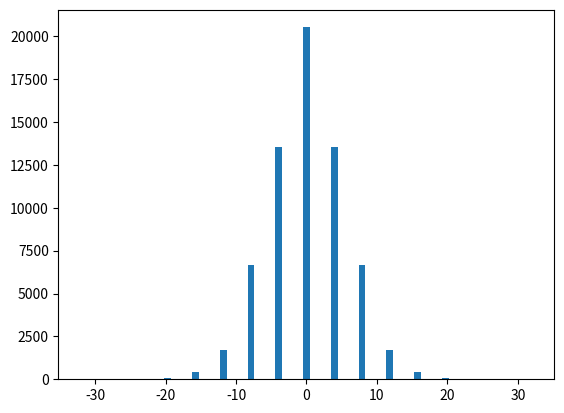
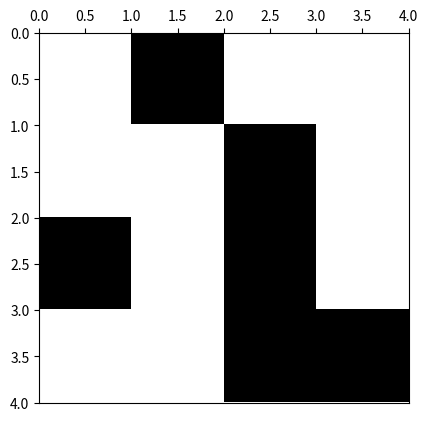

These figures' Python source, in order:
# -*- coding: utf-8 -*-
from __future__ import division
import os
from time import time
import datetime

import numpy as np
import matplotlib.pyplot as plt
import matplotlib.colors as colors
import pandas as pd


def save_csv(data, data_headers=None, data_index=None, file_name=None,
             relevant_info=None, print_data=True):
    """
    Uso:    data debe contener listas que serán las columnas de un archivo CSV que se guardará
            con nombre file_name. relevant_info agrega comentarios en primeras líneas del
            archivo.

    Recibe:
        data: array of arrays, shape=(nx,ny)    ->  cada columna es una columna del archivo.
        data_headers:  numpy array, shape=(ny,) ->  nombres de las columnas
        data_index:  numpy array, shape=(nx,)   ->  nombres de las filas
        file_name: str                      ->  nombre del archivo en el que se guardarán datos.
        relevant_info: list of str          ->  información que se agrega como comentario en
                                                primeras líneas. Cada elemento de esta lista
                                                se agrega como una nueva línea.
        print_data: bool                    ->  decide si imprime datos guardados, en pantalla.
    
    Devuelve:
        data_pdDF: pd.DataFrame             ->  archivo con datos formato "pandas data frame".
        guarda archivo con datos e inforamación relevante en primera línea.
    """
    
    data_pdDF = pd.DataFrame(data, columns=data_headers, index=data_index)

    # Asigna nombre al archivo para que se guarde en el folder en el que está
    # guardado el script que lo usa
    script_dir = os.path.dirname(os.path.abspath(__file__))
    if file_name==None:
        now = datetime.datetime.now()
        #path completa para este script
        file_name = (script_dir + '/' + 'csv-file-%.4d%.2d%.2d%.2d%.2d%.2d.csv'
                                        %(now.year,now.month,now.day,now.hour,
                                          now.minute,now.second))

    # Crea archivo CSV y agrega comentarios relevantes dados como input
    if relevant_info:
        
        # Agregamos información relevante en primeras líneas
        with open(file_name,mode='w') as file_csv:
            for info in list(relevant_info):
                file_csv.write('# '+info+'\n')
        file_csv.close()

        # Usamos pandas para escribir en archivo formato csv.
        with open(file_name,mode='a') as file_csv:
            data_pdDF.to_csv(file_csv)
        file_csv.close()

    else:
        with open(file_name,mode='w') as file_csv:
            data_pdDF.to_csv(file_csv)
        file_csv.close()
    
    # Imprime datos en pantalla.
    if print_data==True:
        print(data_pdDF)

    return data_pdDF

def ising_microstates(L=2):
    # Tamaño del sistema
    N = L * L
    
    t_0 = time()

    # Lista en la que se guardan explícitamente todos los microestados (2**N en total)
    # cada fila del array representará un microestado diferente
    microstates = np.array([[0] * N] * 2**N)
    
    # La primera mitad de los microestados
    # El procedimiento consiste en que en cada paso, para el espín i-esimo se llena 
    # estratégicamente en la mitad los microestados con 1 y en la otra mitad con -1,
    # así se obtienen todas las configuraciones posibles. 
    for i in range(N):
        index_factor = int(2**N  / 2**(i+1))
        for j in range(2**i):
            microstates[j*index_factor : (j+1)*index_factor, i] = (-1)**j
    
    # La segunda mitad de los microestados son los estados opuestos a los de la primera
    # mitad
    microstates[int((2 ** N) / 2):,:] = - np.copy(microstates[:int((2 ** N) / 2), :])
    
    t_1 = time()
    comp_time = t_1 - t_0
    print('Explicit microstates:  L = %d --> computation time = %.3f'%(L,comp_time))

    return microstates

def ising_neighbours(L=2):
    """
    vecinos del espin i en el formato {i: (derecha, izquierda, abajo, arriba)}

    derecha = número de 'fila' anterior * número de espines por fila 
              + ubicación relativa en fila de espín de la dereha teniendo en cuenta
                condiciones de frontera períodicas (módulo L)
    
    abajo = posición de espín + número de espines por fila, teniendo en cuenta
                                condiciones de frontera periódicas (módulo N) 
    
    izquierda = número de 'fila' anterior * número de espines por fila 
                + ubicación relativa en fila de espín de la izquierda, teniendo en 
                  cuenta condiciones de frontera períodicas (módulo L)

    arriba = posición de espín - número de espines por fila, teniendo en cuenta
                                 condiciones de frontera periódicas (módulo N) 
    """
    N  = L * L
    ngbrs = {i: ((i//L)*L + (i+1)%L, (i+L) % N,
               (i//L)*L + (i-1)%L, (i-L) % N) for i in range(N)}
    return ngbrs

def ising_energy(microstates, ngbrs, J=1, save_data=False, data_file_name=None):
    t_0 = time()

    energies = []
    N = len(ngbrs)
    for microstate_j in microstates:
        energy_j = 0
        for i in range(N):
            for ngbr in ngbrs[i]:
                energy_j -=  microstate_j[i]*microstate_j[ngbr]
        energies.append(energy_j)
    
    # En el algoritmo hemos contado cada contribución de energía 2 veces, por tanto se
    # debe hacer la corrección. Además se agrega el factor de la integral de intercambio.
    energies = 0.5 * J * np.array(energies)

    # Guardamos datos de energías
    if save_data:
        if not data_file_name:
            now = datetime.datetime.now()
            data_file_name =  ('ising-energy-data-L_%d-date_%.4d%.2d%.2d%.2d%.2d%.2d.eps'
                                        %(L,now.year,now.month,now.day,now.hour,
                                          now.minute,now.second))
        script_dir = os.path.dirname(os.path.abspath(__file__))
        data_file_name = script_dir + '/' + data_file_name
        relevant_info = ['Ising 2d energies: all microstates. L=%d.'%L]
        save_csv(energies,file_name=data_file_name,relevant_info=relevant_info)

    t_1 = time()
    comp_time = t_1-t_0

    print('Explicit energies:  L = %d --> computation time = %.3f'%(L,comp_time))

    return energies

def ising_config_plot(config, show_plot=True, save_plot=False, plot_file_name=None):
    
    L = int(len(config)**0.5)
    bw_cmap = colors.ListedColormap(['black', 'white'])
    
    fig, ax = plt.subplots(1, 1)
    ax.xaxis.set_ticks_position('top')
    ax.imshow(arrayy.reshape(L,L), cmap=bw_cmap, extent=(0,L,L,0))
    if save_plot:
        if not plot_file_name:
            now = datetime.datetime.now()
            plot_file_name =  ('ising-config-plot-L_%d-date_%.4d%.2d%.2d%.2d%.2d%.2d.eps'
                                        %(L,now.year,now.month,now.day,now.hour,
                                          now.minute,now.second))
        script_dir = os.path.dirname(os.path.abspath(__file__))
        plot_file_name = script_dir + '/' + plot_file_name
        plt.savefig(plot_file_name)
    if show_plot:
        plt.show()
    return

def ising_energy_plot(energies, L, show_plot=True, save_plot=False, plot_file_Name=None):
    x_lim = [0, 0, 10, 18, 30, 55, 80]

    plt.xlim(-1*x_lim[L],x_lim[L])
    plt.hist(energies, bins=L**3+1)
    if save_plot:
        if not plot_file_Name:
            now = datetime.datetime.now()
            plot_file_Name =  ('ising-energy-plot-L_%d-date_%.4d%.2d%.2d%.2d%.2d%.2d.eps'
                                        %(L,now.year,now.month,now.day,now.hour,
                                          now.minute,now.second))
        script_dir = os.path.dirname(os.path.abspath(__file__))
        plot_file_Name = script_dir + '/' + plot_file_Name
        plt.savefig(plot_file_Name)
    if show_plot:
        plt.show()
    plt.close()

    return


############
############ test ising plots
############

L = 4
arrayy = ising_microstates(L)
neighbours = ising_neighbours(L)
print(neighbours)
energies = ising_energy(arrayy,neighbours)
plt.hist(energies, bins=L**3+1)
plt.show()
plt.close()
print(pd.DataFrame(arrayy))
microstate_plot = 2 ** (L*L) - np.random.randint(1, 2 ** (L*L))
arrayy = arrayy[microstate_plot,:]
print(pd.DataFrame(arrayy))
ising_config_plot(arrayy, save_plot=False)
